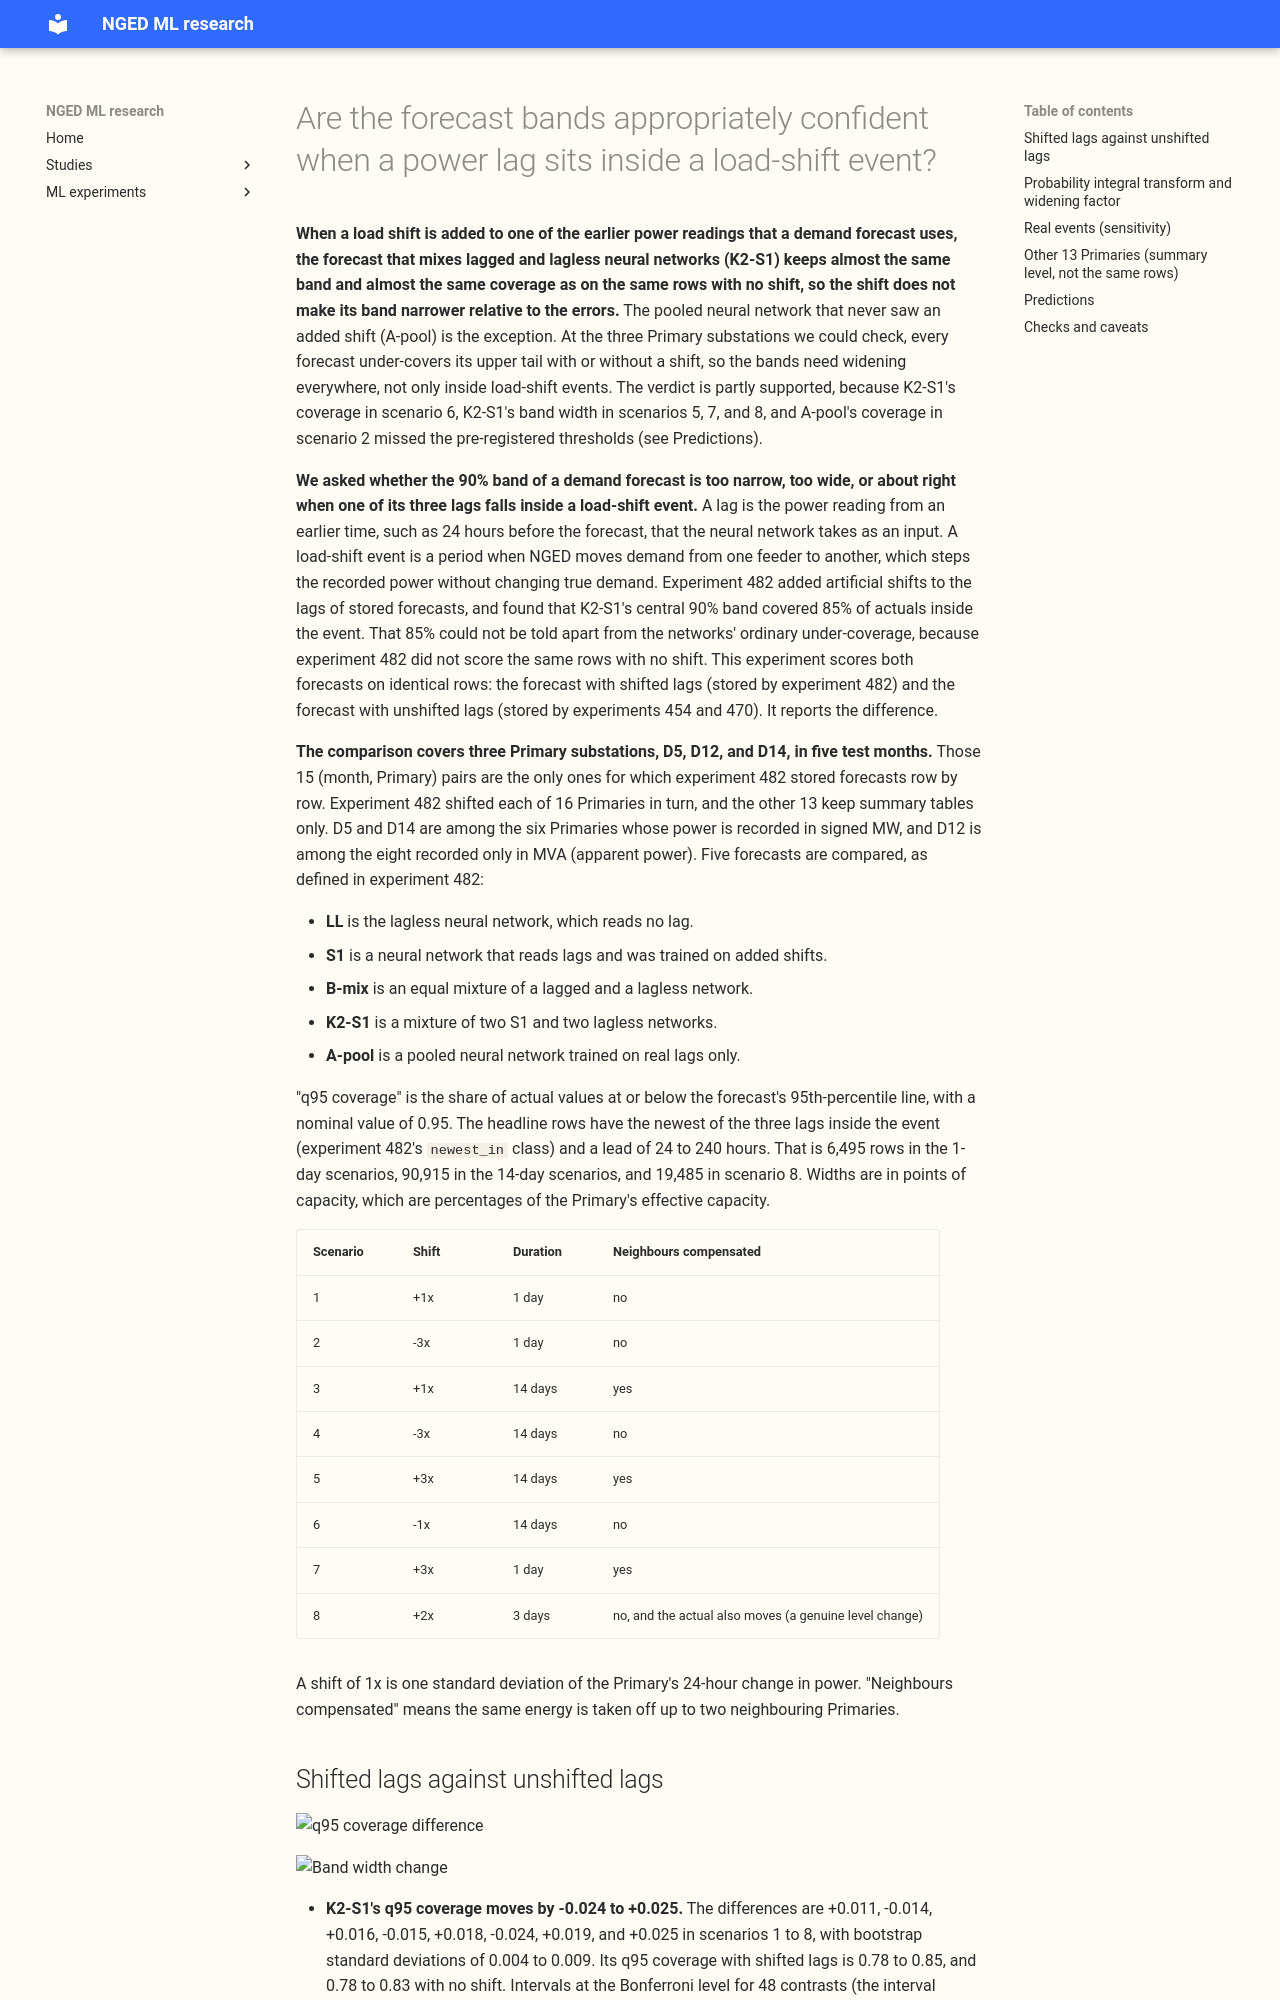

repository: openclimatefix/nged-ml-research · page: ml-experiments/00509-event-band-coverage-paired-injection-on-and-off/result/index.html · generator: mkdocs

---
id: "00509"
slug: event-band-coverage-paired-injection-on-and-off
title: >-
  Are the forecast bands appropriately confident when a power lag sits inside a load-shift event?
theme: calibration-and-uncertainty
also_relevant_to:
  - lagged-power-and-error-correction
status: finished
kind: other
date: 2026-11-02
size: >-
  medium. Stored forecasts only (experiments 454, 470, and 482), no fit and no GPU. Designs: one,
  because the brief fixes the paired comparison. Callers: this folder's scripts, which read the
  stored outputs of experiments 454, 470, and 482. Production serving path and degradation rule: not
  touched. One Sonnet plan review, one Sonnet code review before the first scoring run, one Sonnet
  results review, and two Sonnet write-up reviews.
hypothesis: >-
  A forecast that ignores a bad lag is about as wide as the same forecast without the lag, so the
  bands of the forecasts trained on injected shifts (S1, B-mix, K2-S1) are already appropriately
  confident inside a load-shift event. The pooled network that never saw an injected shift (A-pool)
  is too confident.
prediction: >-
  Written before any score is read. P1: K2-S1's q95 coverage on rows whose newest lag is inside the
  event is within 0.02 of its coverage on the same rows with the injection off in each of scenarios
  1 to 7, and its 90% band is under 3% wider in scenarios 1 to 4, 6, and 7 (P5 expects scenario 5 to
  fail the width part). A fall of more than 0.03 would
  mean the band is too confident. P2: A-pool's q95 coverage on negative unmirrored shifts
  (scenarios 2, 4, and 6) is at least 0.10 below its injection-off value. P3: the factor on the
  distance from the median that restores nominal coverage is the same within 0.05 inside the event
  and outside it, for K2-S1, B-mix, and the lagless network. P4: in scenario 8 (a genuine level change)
  the bands are too narrow for every forecast that follows less than the full change. P5: the 3%
  width threshold fails in scenarios 5 and 8. The early check on the same stored rows already found
  +4.0% and +3.1%, so P5 confirms a known number and is labelled that way.
decision_rule: >-
  Descriptive, so no arm is adopted. P1 holds when every K2-S1 coverage difference is under 0.02
  and every width ratio is under 1.03 in the stated scenarios. The 0.02 and 3% thresholds sit at
  about 2 to 4 bootstrap standard deviations at 15 clusters, so a difference is reported with its
  bootstrap standard deviation and the coverage minimum detectable effect from the 3-seed spread. A
  difference counts as real when its cluster-bootstrap interval, at the Bonferroni level for 48
  contrasts (3 confirmatory forecasts, K2-S1, B-mix, and A-pool, x 8 scenarios x 2 measures,
  coverage and width, of `newest_in` rows over days 1 to 10), excludes zero. Every other contrast
  (LL, S1, other classes, the 12 to 36 hour band, the widening factors, the real events) is
  descriptive and carries its bootstrap standard deviation only.
benchmark: >-
  The same rows with the injection off: the clean forecasts stored by experiments 454 (LL, S1,
  B-mix, K2-S1; three seed cells averaged) and 470 (A-pool).
row_set_id: none
metric: >-
  Coverage of q01, q05, q95, and q99 and of the central 90% interval, mean width of the 90% interval
  in points of effective capacity, probability integral transform histogram, and the widening factor
  that restores nominal coverage.
code: ml-experiments/00509-event-band-coverage-paired-injection-on-and-off/
verdict: partly supported
best_arm: >-
  Not an arm contest. K2-S1 changes its q95 coverage by at most 0.025 and its 90% band by -0.7% to
  +7.5% when its lags sit inside an injected event, and B-mix is similar. A-pool loses 0.24 of q95
  coverage in scenario 4.
headline: >-
  Adding a load shift to the lags changed K2-S1's q95 coverage (the share of actuals at or below its
  95th-percentile line) by -0.024 to +0.025 on rows whose newest lag is inside the event (bootstrap
  standard deviation 0.004 to 0.009), against -0.236 for A-pool in the -3x, 14-day scenario with no
  compensating neighbours. K2-S1's q95 coverage is 0.78 to 0.83 with no shift, against a nominal 0.95.
lessons: >-
  A lagged forecast that learned to ignore bad lags keeps about the same band inside an event as
  without one, so events do not make its bands worse. The bands are too narrow at these three
  Primaries everywhere, so the next step is general calibration, not an event-specific widening.
take_home_message: >-
  When we add a load shift to one of the earlier power readings that a demand forecast uses
  (a lag), the forecast that mixes lagged and lagless neural networks (K2-S1) keeps almost the same
  90% band and almost the same coverage as on the same rows with no shift added, so the shift does not
  make its band any narrower relative to the errors. The pooled neural network that never saw an
  added shift (A-pool) is the exception: its upper-tail coverage falls by 0.24 in the worst scenario.
  At the three Primary substations we could check, every forecast under-covers its upper tail with
  or without a shift, so the bands need widening everywhere, not only inside load-shift events.
production_status: not-for-production
adopted_in: none
advice:
  - >-
    Score a forecast's coverage inside a load-shift event against the same rows with the shift
    removed, never against other rows, because the three stored Primaries under-cover by 0.12 to
    0.19 at q95 even without an event (figure 1 and the tail table).
  - >-
    Do not add an event-specific widening to K2-S1 or B-mix: the widening factor that restores q95
    coverage is within 0.05 inside and outside the event in 6 of 8 scenarios for each (figure 4).
  - >-
    Keep A-pool, or any neural network trained only on real lags, away from lagged inputs that can
    sit inside a load-shift event: its q95 coverage fell by 0.09 to 0.24 in the three negative
    scenarios with no compensating neighbours (figure 1).
---
